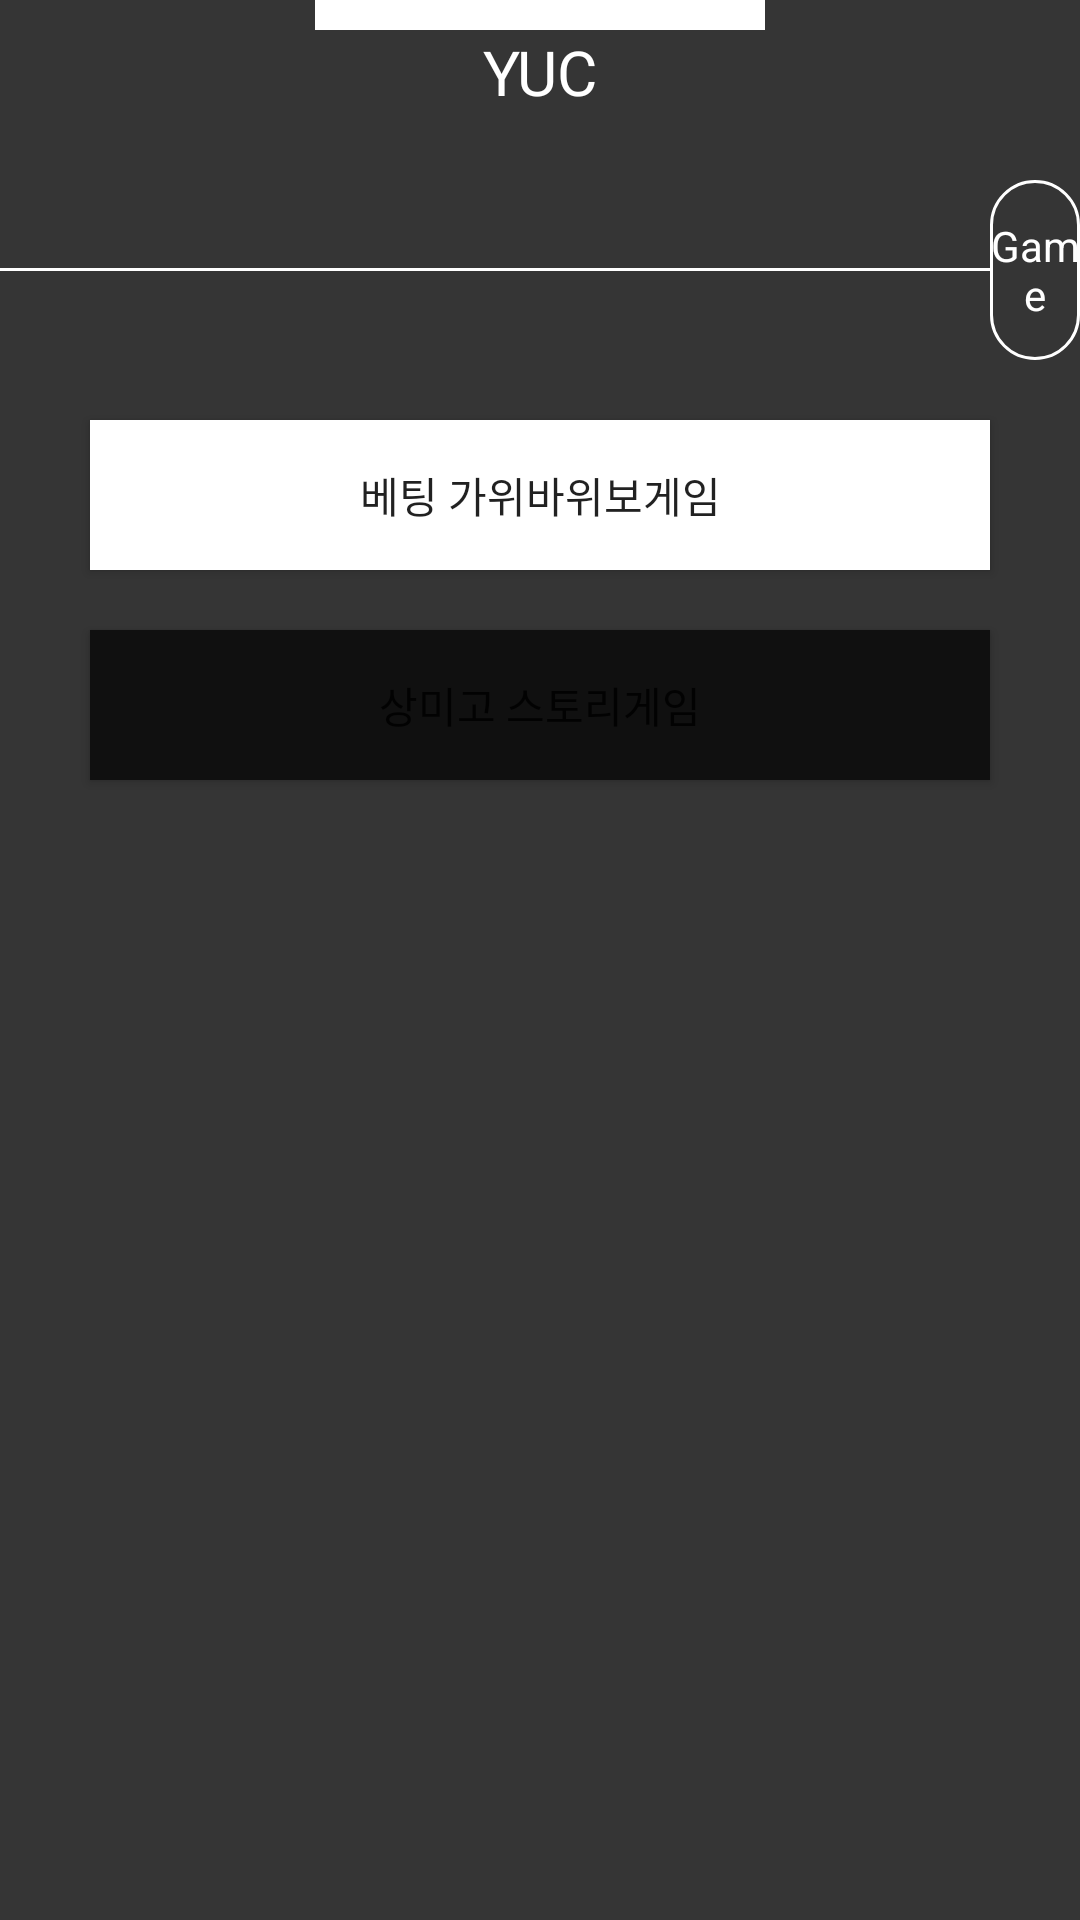

This screen was rendered from an Android layout file. Write that file and the resources it references.
<!-- AndroidManifest.xml: application theme Theme.YUC -->
<!-- res/layout/activity_game.xml -->
<?xml version="1.0" encoding="utf-8"?>
<LinearLayout xmlns:android="http://schemas.android.com/apk/res/android"
    xmlns:app="http://schemas.android.com/apk/res-auto"
    xmlns:tools="http://schemas.android.com/tools"
    android:layout_width="match_parent"
    android:layout_height="match_parent"
    android:background="@color/main"
    android:orientation="vertical"
    tools:context=".game">

  <View
        android:background="@color/white"
        android:layout_width="150dp"
        android:layout_height="10dp"
        android:layout_gravity="center"></View>

    <TextView
        android:layout_width="match_parent"
        android:layout_height="50dp"
        android:text="YUC"
        android:textColor="@color/white"
        android:textSize="10pt"
        android:gravity="center_horizontal"></TextView>



    <LinearLayout
        android:layout_width="match_parent"
        android:layout_height="wrap_content"
        android:orientation="horizontal">

        <View
            android:background="@color/white"
            android:layout_width="330dp"
            android:layout_height="1dp"
            android:layout_gravity="center"></View>

        <TextView
            android:layout_width="wrap_content"
            android:layout_height="wrap_content"
            android:background="@drawable/style"
            android:gravity="center"
            android:textColor="@color/white"
            android:text="Game"></TextView>

    </LinearLayout>


  <androidx.constraintlayout.widget.ConstraintLayout
      android:layout_width="match_parent"
      android:layout_height="20dp"
      tools:layout_editor_absoluteY="10dp">
  </androidx.constraintlayout.widget.ConstraintLayout>


  <Button
      android:id="@+id/rps"
      android:layout_gravity="center"
      android:text="베팅 가위바위보게임"
      android:layout_width="900px"
      android:layout_height="150px"
      android:background="@color/white"></Button>

  <androidx.constraintlayout.widget.ConstraintLayout
      android:layout_width="match_parent"
      android:layout_height="20dp"
      tools:layout_editor_absoluteY="10dp">
  </androidx.constraintlayout.widget.ConstraintLayout>

  <Button
      android:id="@+id/storyGame"
      android:layout_gravity="center"
      android:text="상미고 스토리게임"
      android:layout_width="900px"
      android:layout_height="150px"
      android:background="@color/bu1"></Button>


</LinearLayout>
<!-- resources referenced by this layout -->
<resources>
  <color name="bu1">#101010</color>
  <color name="main">#353535</color>
  <color name="white">#FFFFFFFF</color>
  <!-- drawable style (drawable-v24) -->
  <?xml version="1.0" encoding="utf-8"?>
  <shape xmlns:android="http://schemas.android.com/apk/res/android" android:shape="rectangle" >
      <corners
          android:topLeftRadius="100dp"
          android:topRightRadius="100dp"
          android:bottomLeftRadius="100dp"
          android:bottomRightRadius="100dp"
          />
      <solid
          android:color="@color/main"
          />
      <padding
          android:left="0dp"
          android:top="0dp"
          android:right="0dp"
          android:bottom="0dp"
          />
      <size
          android:width="60dp"
          android:height="60dp"
          />
      <stroke
          android:width="1dp"
          android:color="@color/white"
          />
  </shape>
  <style name="Theme.YUC" parent="Theme.MaterialComponents.DayNight.DarkActionBar">
          
          <item name="colorPrimary">@color/main</item>
          <item name="colorPrimaryVariant">@color/main</item>
          <item name="colorOnPrimary">@color/white</item>
          
          <item name="colorSecondary">@color/teal_200</item>
          <item name="colorSecondaryVariant">@color/teal_700</item>
          <item name="colorOnSecondary">@color/black</item>
          
          <item name="android:statusBarColor" tools:targetApi="l">?attr/colorPrimaryVariant</item>
          
  
          <item name="windowActionBar">true</item>
          <item name="windowNoTitle">true</item>
      </style>
  <color name="teal_200">#FF03DAC5</color>
  <color name="teal_700">#FF018786</color>
  <color name="black">#FF000000</color>
</resources>
